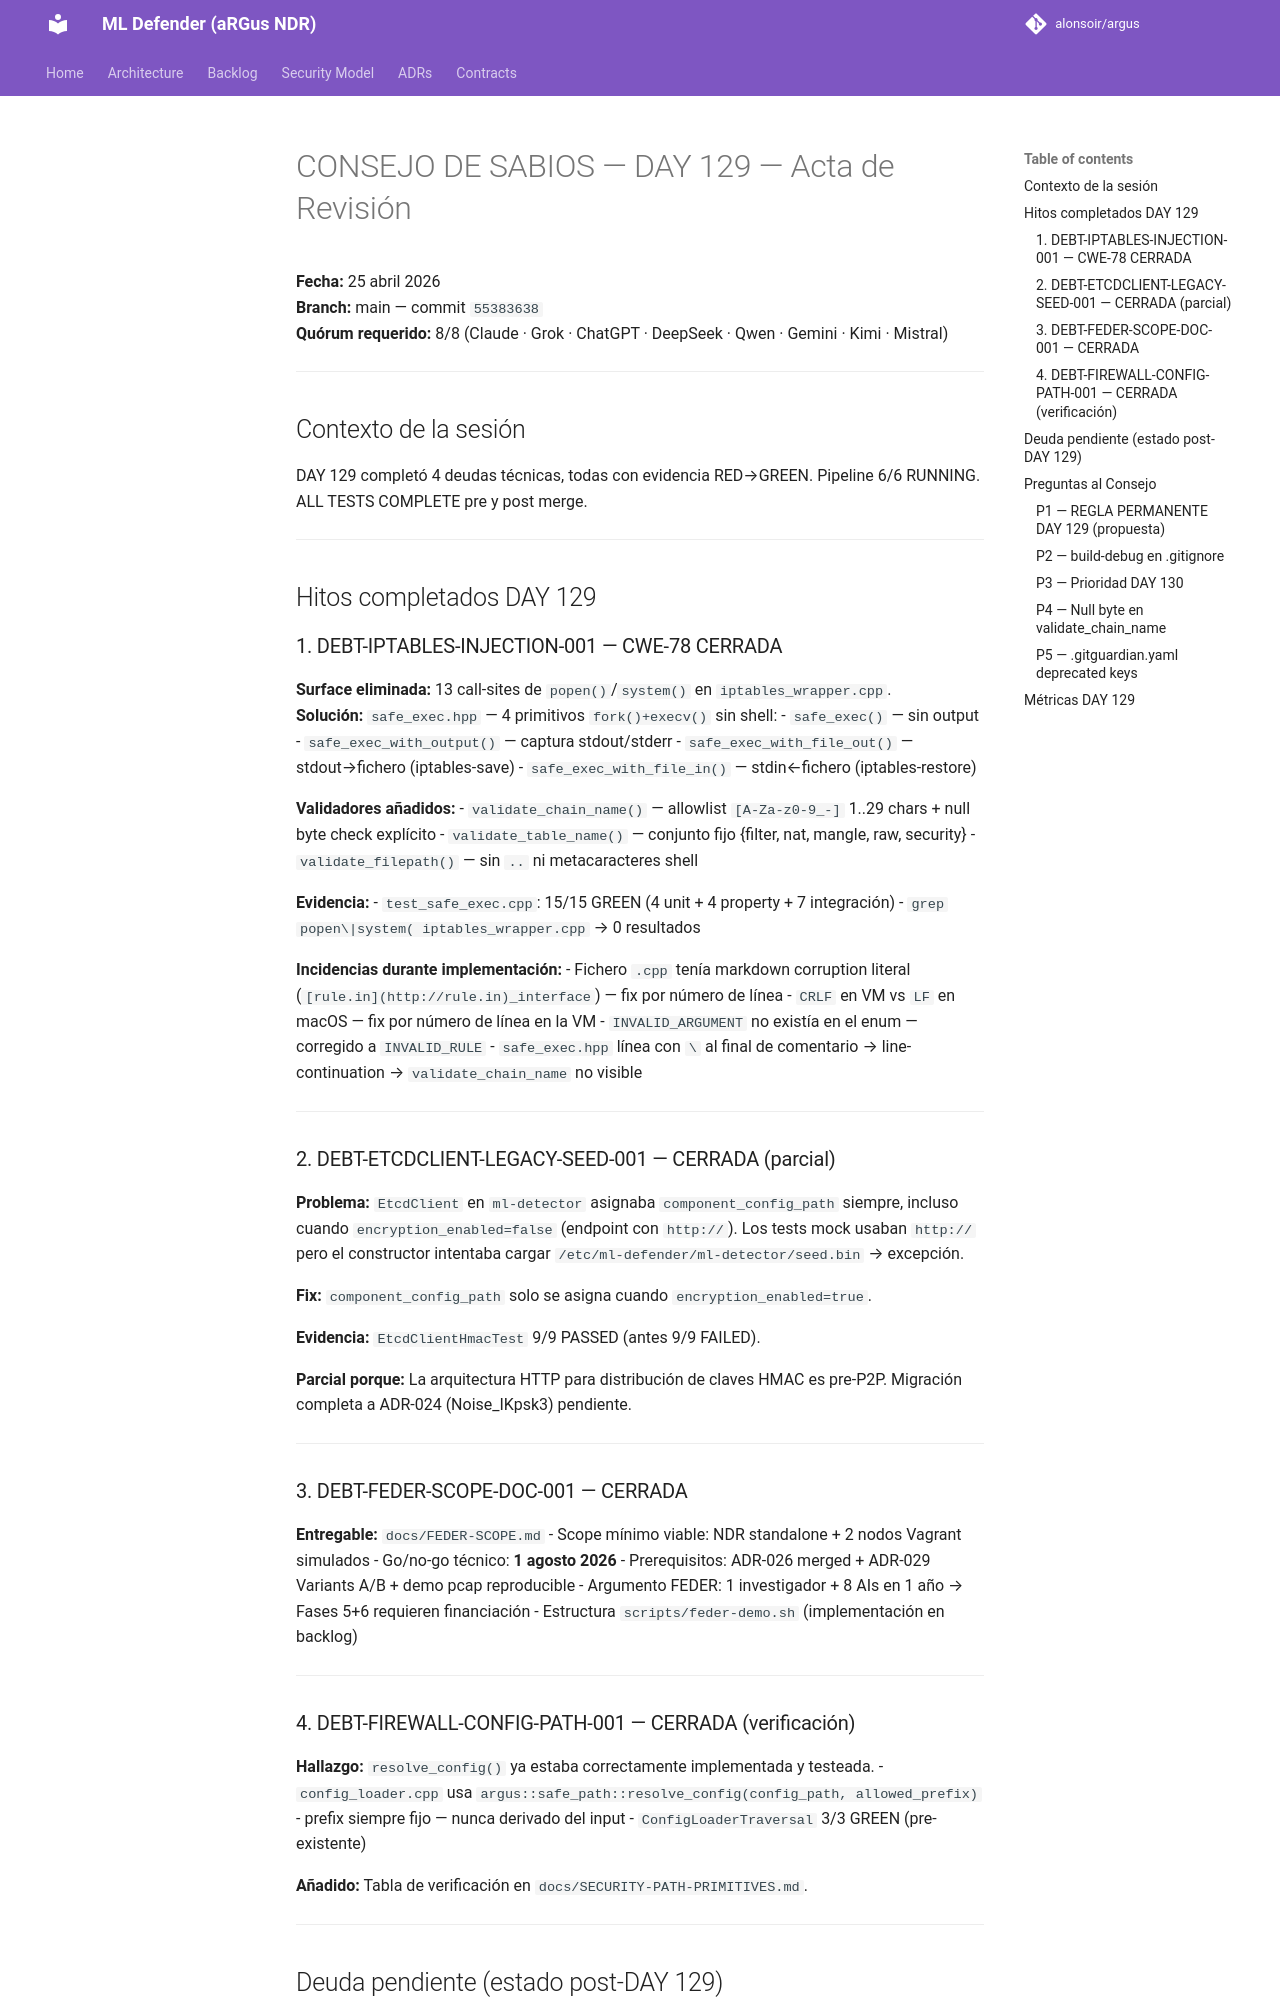

repository: alonsoir/argus · page: council/CONSEJO-DAY-129-acta/index.html · generator: mkdocs

# CONSEJO DE SABIOS — DAY 129 — Acta de Revisión

**Fecha:** 25 abril 2026  
**Branch:** main — commit `55383638`  
**Quórum requerido:** 8/8 (Claude · Grok · ChatGPT · DeepSeek · Qwen · Gemini · Kimi · Mistral)

---

## Contexto de la sesión

DAY 129 completó 4 deudas técnicas, todas con evidencia RED→GREEN.
Pipeline 6/6 RUNNING. ALL TESTS COMPLETE pre y post merge.

---

## Hitos completados DAY 129

### 1. DEBT-IPTABLES-INJECTION-001 — CWE-78 CERRADA
**Surface eliminada:** 13 call-sites de `popen()`/`system()` en `iptables_wrapper.cpp`.  
**Solución:** `safe_exec.hpp` — 4 primitivos `fork()+execv()` sin shell:
- `safe_exec()` — sin output
- `safe_exec_with_output()` — captura stdout/stderr
- `safe_exec_with_file_out()` — stdout→fichero (iptables-save)
- `safe_exec_with_file_in()` — stdin←fichero (iptables-restore)

**Validadores añadidos:**
- `validate_chain_name()` — allowlist `[A-Za-z0-9_-]` 1..29 chars + null byte check explícito
- `validate_table_name()` — conjunto fijo {filter, nat, mangle, raw, security}
- `validate_filepath()` — sin `..` ni metacaracteres shell

**Evidencia:**
- `test_safe_exec.cpp`: 15/15 GREEN (4 unit + 4 property + 7 integración)
- `grep popen\|system( iptables_wrapper.cpp` → 0 resultados

**Incidencias durante implementación:**
- Fichero `.cpp` tenía markdown corruption literal (`[rule.in](http://rule.in)_interface`) — fix por número de línea
- `CRLF` en VM vs `LF` en macOS — fix por número de línea en la VM
- `INVALID_ARGUMENT` no existía en el enum — corregido a `INVALID_RULE`
- `safe_exec.hpp` línea con `\` al final de comentario → line-continuation → `validate_chain_name` no visible

---

### 2. DEBT-ETCDCLIENT-LEGACY-SEED-001 — CERRADA (parcial)
**Problema:** `EtcdClient` en `ml-detector` asignaba `component_config_path` siempre, incluso cuando `encryption_enabled=false` (endpoint con `http://`). Los tests mock usaban `http://` pero el constructor intentaba cargar `/etc/ml-defender/ml-detector/seed.bin` → excepción.

**Fix:** `component_config_path` solo se asigna cuando `encryption_enabled=true`.

**Evidencia:** `EtcdClientHmacTest` 9/9 PASSED (antes 9/9 FAILED).

**Parcial porque:** La arquitectura HTTP para distribución de claves HMAC es pre-P2P. Migración completa a ADR-024 (Noise_IKpsk3) pendiente.

---

### 3. DEBT-FEDER-SCOPE-DOC-001 — CERRADA
**Entregable:** `docs/FEDER-SCOPE.md`
- Scope mínimo viable: NDR standalone + 2 nodos Vagrant simulados
- Go/no-go técnico: **1 agosto 2026**
- Prerequisitos: ADR-026 merged + ADR-029 Variants A/B + demo pcap reproducible
- Argumento FEDER: 1 investigador + 8 AIs en 1 año → Fases 5+6 requieren financiación
- Estructura `scripts/feder-demo.sh` (implementación en backlog)

---
